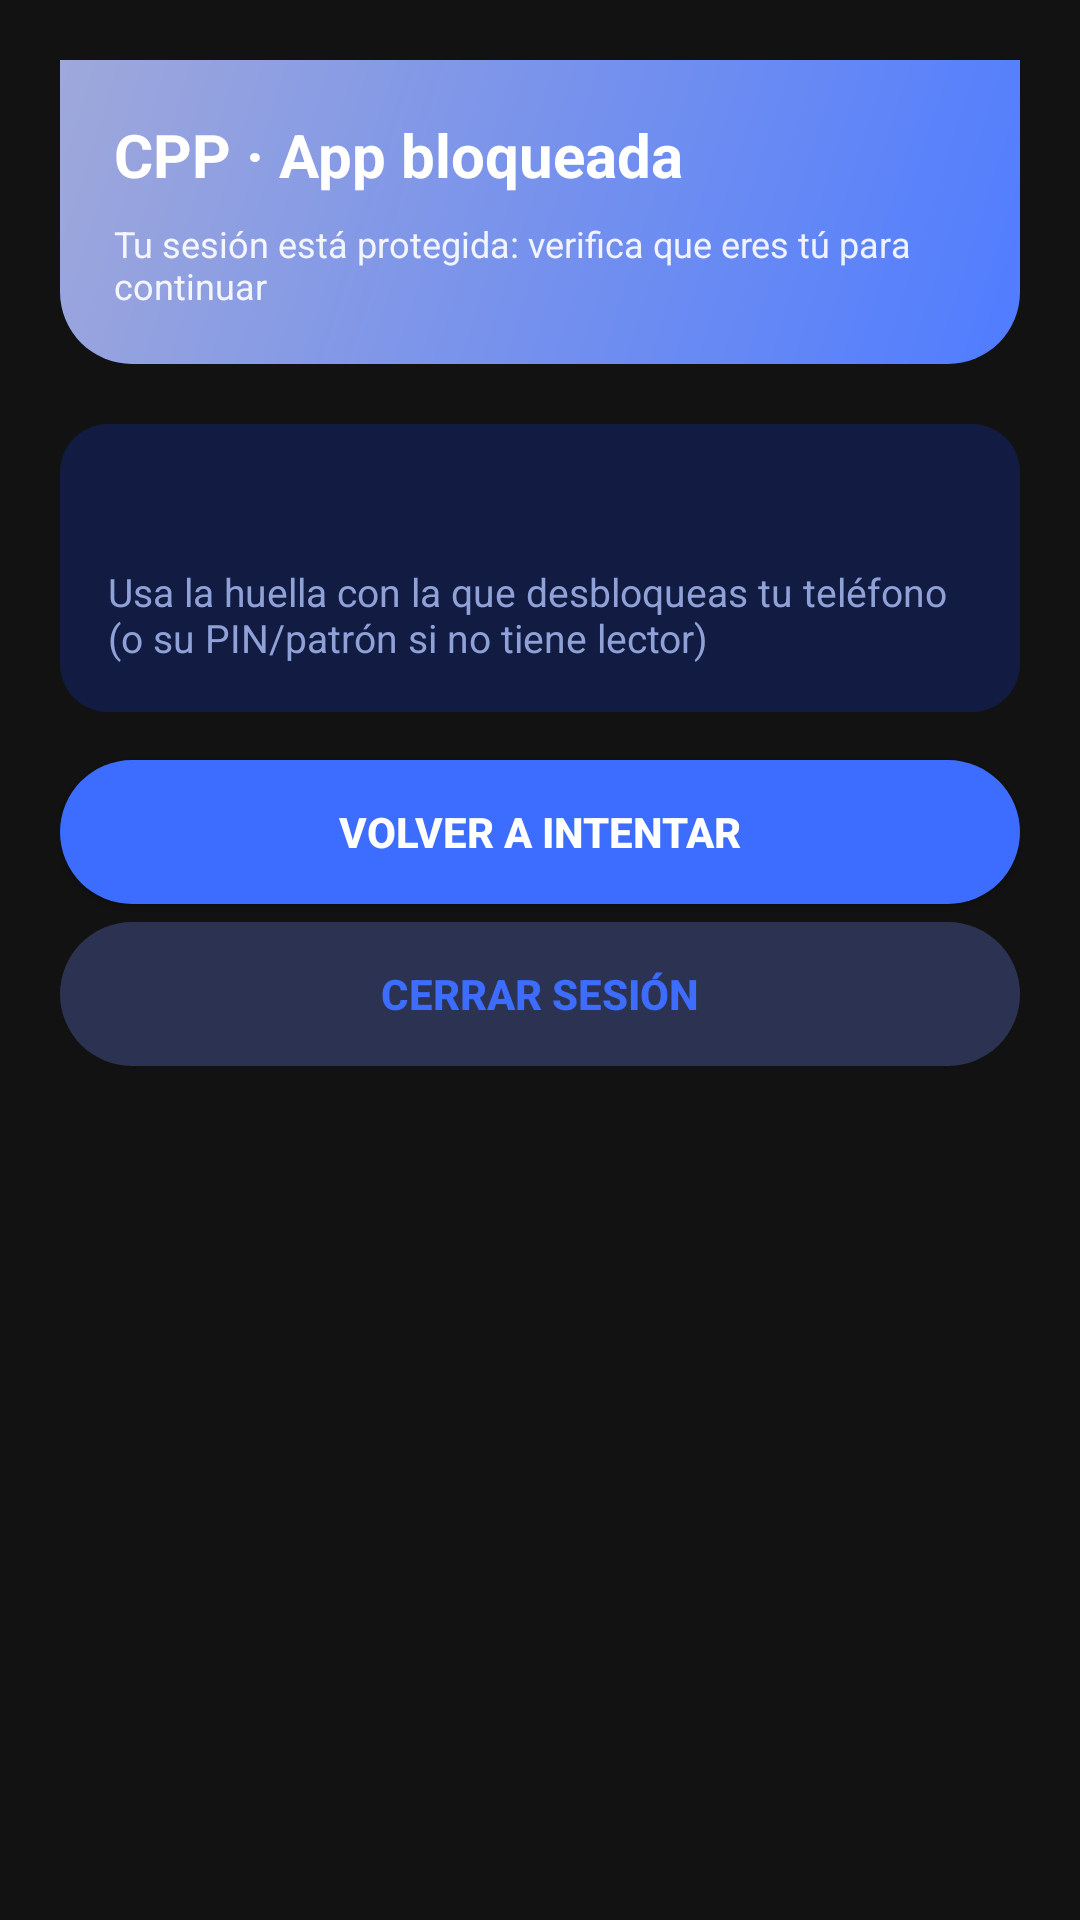

Android layout source for this screen:
<!-- AndroidManifest.xml: application theme Theme.CPP -->
<!-- res/layout/activity_candado.xml -->
<?xml version="1.0" encoding="utf-8"?>
<ScrollView xmlns:android="http://schemas.android.com/apk/res/android"
    android:layout_width="match_parent"
    android:layout_height="match_parent"
    android:fillViewport="true"
    android:fitsSystemWindows="true">

    <LinearLayout
        android:layout_width="match_parent"
        android:layout_height="wrap_content"
        android:background="@color/fondo_pantalla"
        android:gravity="center_horizontal"
        android:orientation="vertical"
        android:padding="20dp">

        
        <LinearLayout
            android:layout_width="match_parent"
            android:layout_height="wrap_content"
            android:layout_marginBottom="20dp"
            android:background="@drawable/bg_encabezado"
            android:orientation="vertical"
            android:padding="18dp">

            <TextView
                android:layout_width="match_parent"
                android:layout_height="wrap_content"
                android:text="@string/candado_titulo"
                android:textColor="@color/blanco"
                android:textSize="20sp"
                android:textStyle="bold" />

            <TextView
                android:layout_width="match_parent"
                android:layout_height="wrap_content"
                android:layout_marginTop="8dp"
                android:text="@string/candado_sub"
                android:textColor="@color/blanco_90"
                android:textSize="12sp" />
        </LinearLayout>

        
        <LinearLayout
            android:layout_width="match_parent"
            android:layout_height="wrap_content"
            android:background="@drawable/bg_tarjeta_blanca"
            android:orientation="vertical"
            android:padding="16dp">

            <TextView
                android:id="@+id/txtCandadoCorreo"
                android:layout_width="match_parent"
                android:layout_height="wrap_content"
                android:textColor="@color/texto_sobre_tarjeta"
                android:textSize="14sp"
                android:textStyle="bold" />

            <TextView
                android:layout_width="match_parent"
                android:layout_height="wrap_content"
                android:layout_marginTop="12dp"
                android:text="@string/candado_biometrico_sub"
                android:textColor="@color/hint_sobre_tarjeta"
                android:textSize="13sp" />
        </LinearLayout>

        <Button
            android:id="@+id/btnCandadoReintentar"
            android:layout_width="match_parent"
            android:layout_height="wrap_content"
            android:layout_marginTop="16dp"
            android:background="@drawable/bg_boton_principal"
            android:text="@string/candado_reintentar"
            android:textColor="@color/texto_boton_principal"
            android:textStyle="bold" />

        
        <Button
            android:id="@+id/btnCandadoSalir"
            style="?android:attr/borderlessButtonStyle"
            android:layout_width="match_parent"
            android:layout_height="wrap_content"
            android:layout_marginTop="6dp"
            android:background="@drawable/bg_boton_pill"
            android:text="@string/candado_salir"
            android:textColor="@color/acento"
            android:textStyle="bold" />

        
        <TextView
            android:id="@+id/txtResultadoCandado"
            android:layout_width="match_parent"
            android:layout_height="wrap_content"
            android:layout_marginTop="12dp"
            android:background="@drawable/bg_veredicto"
            android:padding="14dp"
            android:textColor="@color/texto_normal"
            android:textIsSelectable="true"
            android:textSize="14sp"
            android:visibility="gone" />
    </LinearLayout>
</ScrollView>
<!-- resources referenced by this layout -->
<resources>
  <color name="acento">#3D6DFF</color>
  <color name="blanco">#FFFFFF</color>
  <color name="blanco_90">#E6FFFFFF</color>
  <color name="fondo_pantalla">#121212</color>
  <color name="hint_sobre_tarjeta">#8FA1D6</color>
  <color name="texto_normal">#E0E0E0</color>
  <color name="texto_sobre_tarjeta">#E4EBFF</color>
  <!-- drawable bg_boton_pill (drawable) -->
  <?xml version="1.0" encoding="utf-8"?>
  <shape xmlns:android="http://schemas.android.com/apk/res/android"
      android:shape="rectangle">
      <corners android:radius="26dp" />
      <solid android:color="@color/primario_pastel" />
  </shape>
  <!-- drawable bg_boton_principal (drawable) -->
  <?xml version="1.0" encoding="utf-8"?>
  <selector xmlns:android="http://schemas.android.com/apk/res/android">
      <item android:state_enabled="false">
          <shape android:shape="rectangle">
              <corners android:radius="28dp" />
              <solid android:color="@color/gris_pendiente_claro" />
          </shape>
      </item>
      <item>
          <shape android:shape="rectangle">
              <corners android:radius="28dp" />
              <solid android:color="@color/acento" />
          </shape>
      </item>
  </selector>
  <!-- drawable bg_encabezado (drawable) -->
  <?xml version="1.0" encoding="utf-8"?>
  <shape xmlns:android="http://schemas.android.com/apk/res/android"
      android:shape="rectangle">
      <gradient
          android:angle="315"
          android:endColor="@color/primario_medio"
          android:startColor="@color/primario" />
      <corners
          android:bottomLeftRadius="24dp"
          android:bottomRightRadius="24dp" />
  </shape>
  <!-- drawable bg_tarjeta_blanca (drawable) -->
  <?xml version="1.0" encoding="utf-8"?>
  <shape xmlns:android="http://schemas.android.com/apk/res/android"
      android:shape="rectangle">
      <corners android:radius="16dp" />
      <solid android:color="@color/tarjeta" />
  </shape>
  <!-- drawable bg_veredicto (drawable) -->
  <?xml version="1.0" encoding="utf-8"?>
  <shape xmlns:android="http://schemas.android.com/apk/res/android"
      android:shape="rectangle">
      <corners android:radius="16dp" />
      <solid android:color="@color/tarjeta" />
  </shape>
  <string name="candado_biometrico_sub">Usa la huella con la que desbloqueas tu teléfono (o su PIN/patrón si no tiene lector)</string>
  <string name="candado_reintentar">Volver a intentar</string>
  <string name="candado_salir">Cerrar sesión</string>
  <string name="candado_sub">Tu sesión está protegida: verifica que eres tú para continuar</string>
  <string name="candado_titulo">CPP · App bloqueada</string>
  <color name="primario_pastel">#2C3352</color>
  <color name="gris_pendiente_claro">#1C2A55</color>
  <color name="primario_medio">#4F7CFF</color>
  <color name="primario">#9FA8DA</color>
  <color name="tarjeta">#121C42</color>
  <color name="primario_oscuro">#0A1230</color>
  <style name="CPPDialogo" parent="Theme.AppCompat.Dialog.Alert">
          <item name="android:windowBackground">@drawable/bg_tarjeta_blanca</item>
          <item name="colorAccent">@color/acento</item>
          <item name="android:textColor">@color/texto_sobre_tarjeta</item>
          <item name="android:textColorPrimary">@color/texto_sobre_tarjeta</item>
          <item name="android:textColorHint">@color/hint_sobre_tarjeta</item>
          <item name="colorControlActivated">@color/acento</item>
          <item name="colorControlNormal">@color/hint_sobre_tarjeta</item>
      </style>
</resources>
